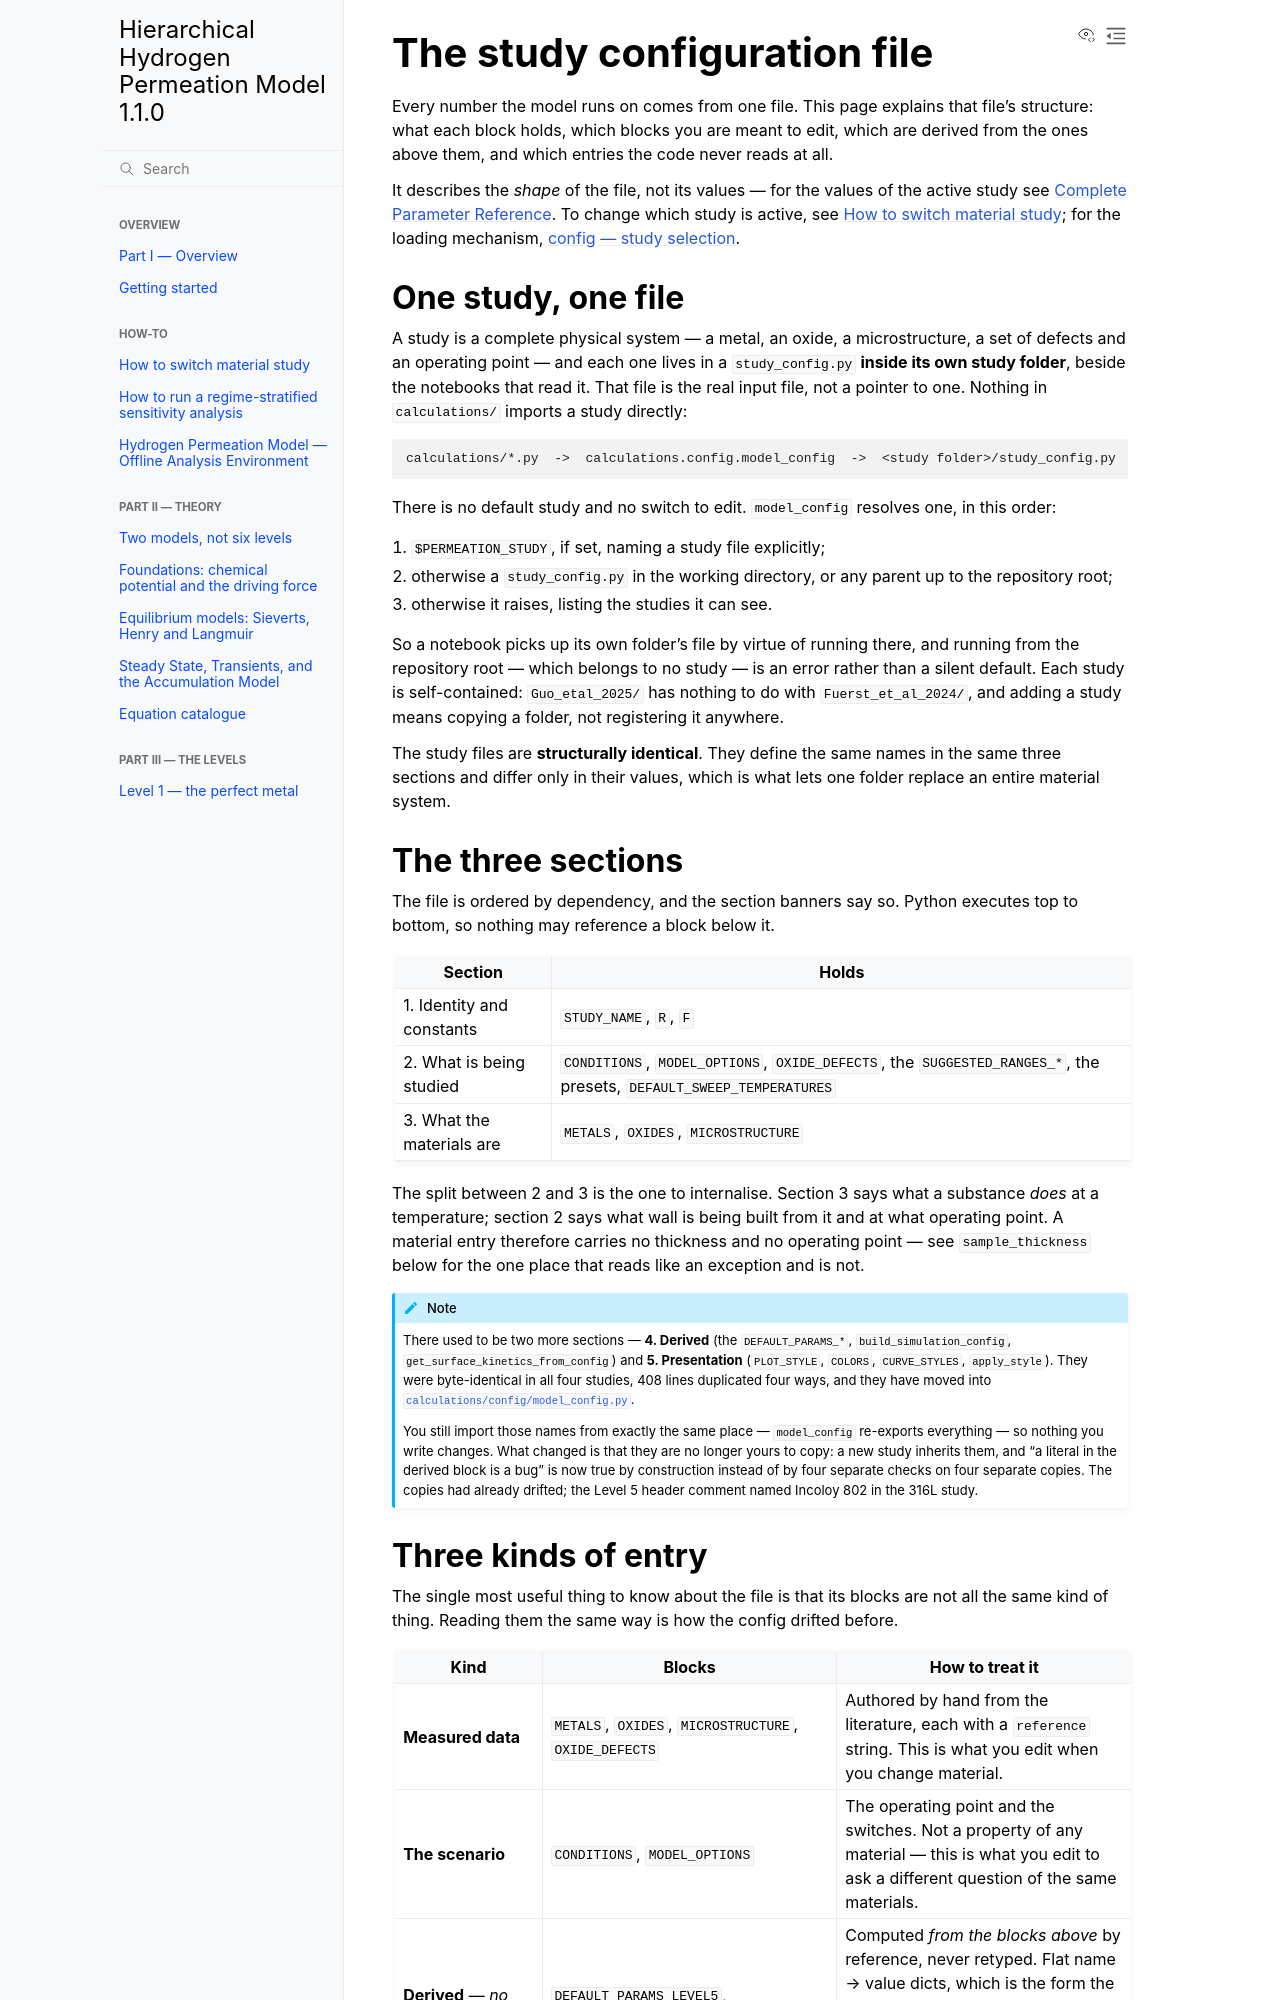

repository: Azeezakinyemi999/Continuum_H_permeation · page: config-file.html · generator: sphinx

# The study configuration file

Every number the model runs on comes from one file. This page explains that
file's structure: what each block holds, which blocks you are meant to edit,
which are derived from the ones above them, and which entries the code never
reads at all.

It describes the *shape* of the file, not its values — for the values of the
active study see {doc}`PARAMETERS`. To change which study is active, see
{doc}`how-to/switch-study`; for the loading mechanism, {doc}`api/config`.

## One study, one file

A study is a complete physical system — a metal, an oxide, a microstructure, a
set of defects and an operating point — and each one lives in a `study_config.py`
**inside its own study folder**, beside the notebooks that read it. That file is
the real input file, not a pointer to one. Nothing in `calculations/` imports a
study directly:

```text
calculations/*.py  ->  calculations.config.model_config  ->  <study folder>/study_config.py
```

There is no default study and no switch to edit. `model_config` resolves one, in
this order:

1. `$PERMEATION_STUDY`, if set, naming a study file explicitly;
2. otherwise a `study_config.py` in the working directory, or any parent up to the
   repository root;
3. otherwise it raises, listing the studies it can see.

So a notebook picks up its own folder's file by virtue of running there, and
running from the repository root — which belongs to no study — is an error rather
than a silent default. Each study is self-contained: `Guo_etal_2025/` has nothing
to do with `Fuerst_et_al_2024/`, and adding a study means copying a folder, not
registering it anywhere.

The study files are **structurally identical**. They define the same names in the
same three sections and differ only in their values, which is what lets one folder
replace an entire material system.

## The three sections

The file is ordered by dependency, and the section banners say so. Python executes
top to bottom, so nothing may reference a block below it.

| Section | Holds |
|---|---|
| 1. Identity and constants | `STUDY_NAME`, `R`, `F` |
| 2. What is being studied | `CONDITIONS`, `MODEL_OPTIONS`, `OXIDE_DEFECTS`, the `SUGGESTED_RANGES_*`, the presets, `DEFAULT_SWEEP_TEMPERATURES` |
| 3. What the materials are | `METALS`, `OXIDES`, `MICROSTRUCTURE` |

The split between 2 and 3 is the one to internalise. Section 3 says what a
substance *does* at a temperature; section 2 says what wall is being built from it
and at what operating point. A material entry therefore carries no thickness and
no operating point — see `sample_thickness` below for the one place that reads
like an exception and is not.

```{note}
There used to be two more sections — **4. Derived** (the `DEFAULT_PARAMS_*`,
`build_simulation_config`, `get_surface_kinetics_from_config`) and
**5. Presentation** (`PLOT_STYLE`, `COLORS`, `CURVE_STYLES`, `apply_style`). They
were byte-identical in all four studies, 408 lines duplicated four ways, and they
have moved into
[`calculations/config/model_config.py`](https://github.com/Azeezakinyemi999/Continuum_H_permeation/blob/main/calculations/config/model_config.py).

You still import those names from exactly the same place — `model_config`
re-exports everything — so nothing you write changes. What changed is that they are
no longer yours to copy: a new study inherits them, and "a literal in the derived
block is a bug" is now true by construction instead of by four separate checks on
four separate copies. The copies had already drifted; the Level 5 header comment
named Incoloy 802 in the 316L study.
```
